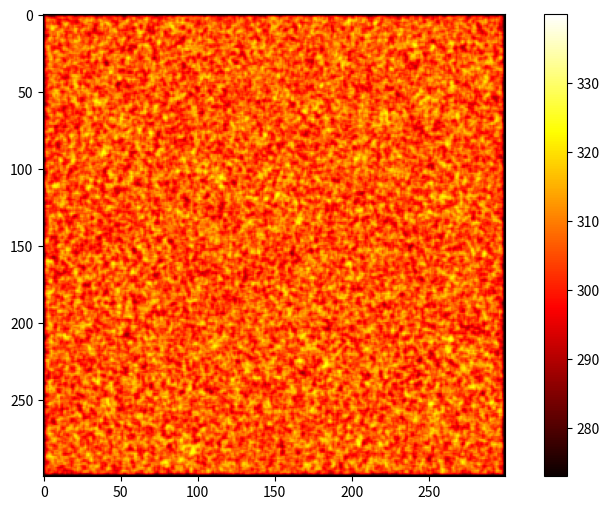

Generate this figure with matplotlib:
import numpy as np
import time
import matplotlib.pyplot as plt
from matplotlib.animation import FuncAnimation

# Dimensions of discrete grid
dimensions = (300,300)

dt = 0.00001



# Size of plate in metres
size=(1,1)
thermalDiffusivity = 0.01


hGridSpacing = 1/dimensions[0]
dh = hGridSpacing * size[0]

vGridSpacing = 1/dimensions[1]
dv = hGridSpacing * size[1]

plate = np.zeros(dimensions)
plate.fill(273)
dTempPlate = plate

tempRange = (273, 340)


temps = np.random.uniform(tempRange[0],tempRange[1],(dimensions[0]-2, dimensions[1]-2))
plate[1:-1, 1:-1] = temps

def tempChange():

    # X and Y are swapped (Y,X)
    centre = plate[1:-1, 1:-1]
    left = plate[1:-1, :-2]
    right = plate[1:-1, 2:]
    upper = plate[:-2, 1:-1]
    lower = plate[2:, 1:-1]

    tempDDotHor = (right + left - 2 * centre ) / (dh**2)
    tempDDotVert = (upper + lower - 2 * centre) / (dv**2)

    dTemp = thermalDiffusivity * (tempDDotVert + tempDDotHor) * dt
    plate[1:-1, 1:-1] = plate[1:-1, 1:-1] + dTemp

# Click handler
fig = plt.figure(figsize=(10,6))
ax = fig.add_subplot(1,1,1)

brushRadius = 8

def onclick(event):
    if event.button == 1:
        x = int(np.round(event.xdata, 0))
        y = int(np.round(event.ydata, 0))

        yStart = max(0, y-brushRadius)
        yEnd = min(dimensions[1], y + brushRadius)

        xStart= max(0, x-brushRadius)
        xEnd = min(dimensions[0], x + brushRadius)

        if 0 <= x < dimensions[0] and 0 <= y < dimensions[1]:
            plate[yStart: yEnd, xStart: xEnd] = tempRange[1]

#print(plate)

np.set_printoptions(precision=3)


fig.canvas.mpl_connect('button_press_event',onclick)


img = ax.imshow(plate, cmap='hot', animated=True)
plt.colorbar(img)

stepsPerFrame = 30
def update(frame):
    for i in range(stepsPerFrame):
        tempChange()
    img.set_data(plate)
    return [img]

animation = FuncAnimation(fig, update, interval=10, blit=True)
plt.show()
